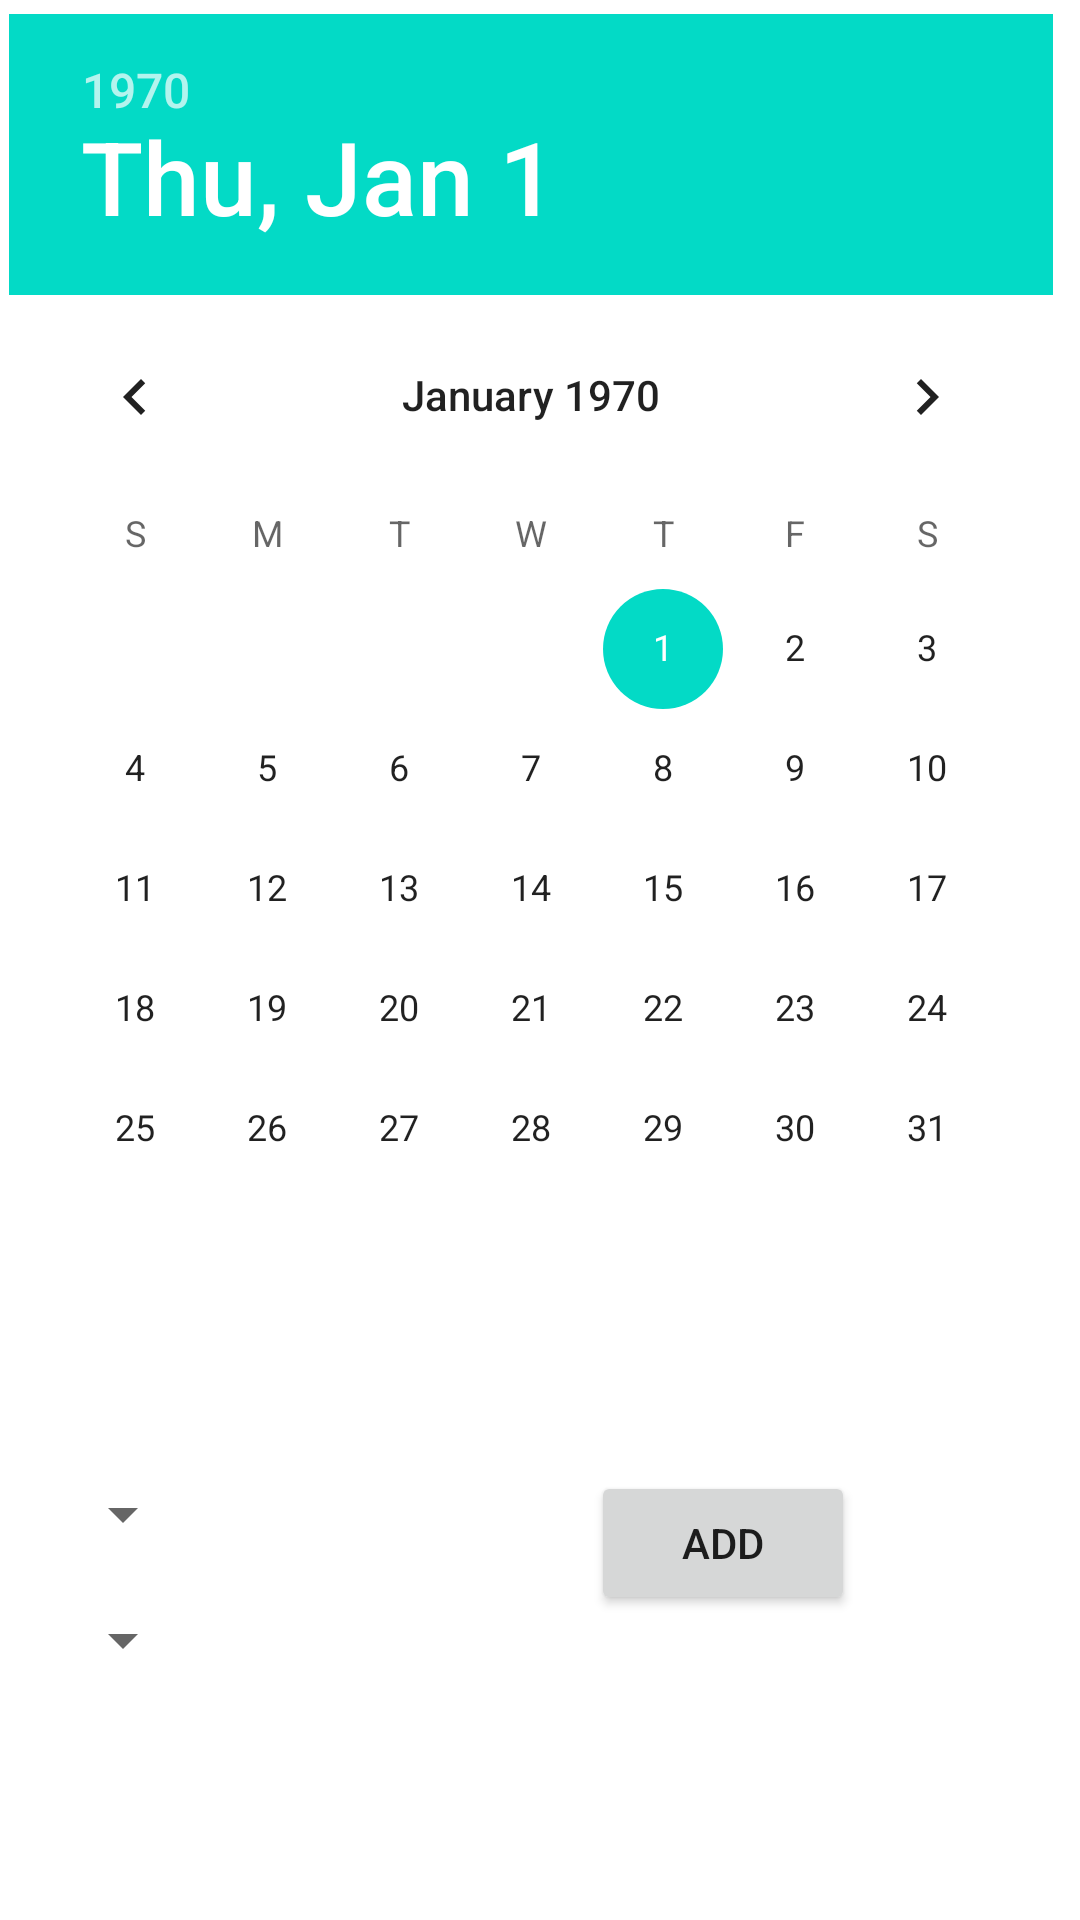

Android layout source for this screen:
<!-- AndroidManifest.xml: fallback theme Theme.MaterialComponents.DayNight.NoActionBar -->
<!-- res/layout/activity_timetab.xml -->
<?xml version="1.0" encoding="utf-8"?>
<androidx.constraintlayout.widget.ConstraintLayout xmlns:android="http://schemas.android.com/apk/res/android"
    xmlns:app="http://schemas.android.com/apk/res-auto"
    xmlns:tools="http://schemas.android.com/tools"
    android:layout_width="match_parent"
    android:layout_height="match_parent"
    tools:context=".timetab">

    <DatePicker
        android:id="@+id/date1"
        android:layout_width="wrap_content"
        android:layout_height="wrap_content"
        app:layout_constraintBottom_toBottomOf="parent"
        app:layout_constraintEnd_toEndOf="parent"
        app:layout_constraintHorizontal_bias="0.262"
        app:layout_constraintStart_toStartOf="parent"
        app:layout_constraintTop_toTopOf="parent"
        app:layout_constraintVertical_bias="0.023">

    </DatePicker>

    <TextView
        android:id="@+id/text1"
        android:layout_width="wrap_content"
        android:layout_height="wrap_content"
        app:layout_constraintBottom_toBottomOf="parent"
        app:layout_constraintEnd_toEndOf="parent"
        app:layout_constraintHorizontal_bias="0.357"
        app:layout_constraintStart_toStartOf="parent"
        app:layout_constraintTop_toTopOf="parent"
        app:layout_constraintVertical_bias="0.65">

    </TextView>

    <TextView
        android:id="@+id/text2"
        android:layout_width="wrap_content"
        android:layout_height="wrap_content"
        app:layout_constraintBottom_toBottomOf="parent"
        app:layout_constraintEnd_toEndOf="parent"
        app:layout_constraintHorizontal_bias="0.569"
        app:layout_constraintStart_toStartOf="parent"
        app:layout_constraintTop_toTopOf="parent"
        app:layout_constraintVertical_bias="0.65">

    </TextView>

    <Spinner
        android:id="@+id/spin1"
        android:layout_width="wrap_content"
        android:layout_height="wrap_content"
        app:layout_constraintBottom_toBottomOf="parent"
        app:layout_constraintEnd_toEndOf="parent"
        app:layout_constraintHorizontal_bias="0.054"
        app:layout_constraintStart_toStartOf="parent"
        app:layout_constraintTop_toTopOf="parent"
        app:layout_constraintVertical_bias="0.8">

    </Spinner>

    <Spinner
        android:id="@+id/spin2"
        android:layout_width="wrap_content"
        android:layout_height="wrap_content"
        app:layout_constraintBottom_toBottomOf="parent"
        app:layout_constraintEnd_toEndOf="parent"
        app:layout_constraintHorizontal_bias="0.054"
        app:layout_constraintStart_toStartOf="parent"
        app:layout_constraintTop_toTopOf="parent"
        app:layout_constraintVertical_bias="0.868">

    </Spinner>

    <Button
        android:id="@+id/btna"
        android:layout_width="wrap_content"
        android:layout_height="wrap_content"
        android:text="Add"
        app:layout_constraintBottom_toBottomOf="parent"
        app:layout_constraintEnd_toEndOf="parent"
        app:layout_constraintHorizontal_bias="0.724"
        app:layout_constraintStart_toStartOf="parent"
        app:layout_constraintTop_toTopOf="parent"
        app:layout_constraintVertical_bias="0.828">

    </Button>

</androidx.constraintlayout.widget.ConstraintLayout>
<!-- resources referenced by this layout -->
<resources>

</resources>
